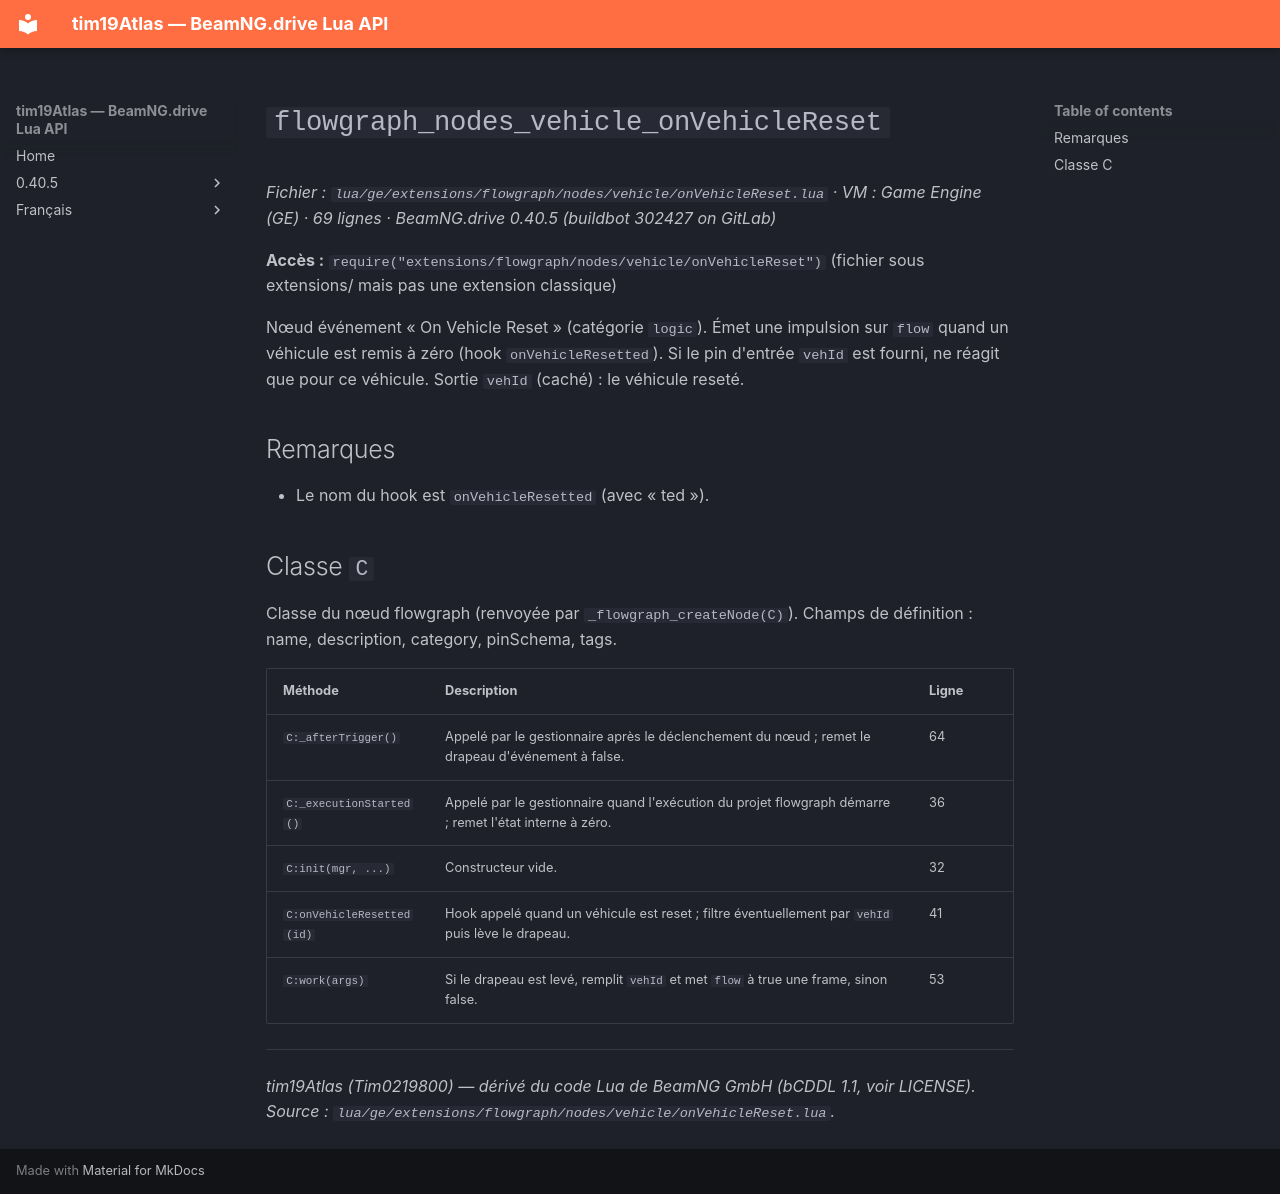

repository: Tim0219800/beamng-lua-atlas · page: fr/0.40.5/ge/extensions/flowgraph/nodes/vehicle/onVehicleReset.html · generator: mkdocs

# `flowgraph_nodes_vehicle_onVehicleReset`

*Fichier : `lua/ge/extensions/flowgraph/nodes/vehicle/onVehicleReset.lua` · VM : Game Engine (GE) · 69 lignes · BeamNG.drive 0.40.5 (buildbot 302427 on GitLab)*

**Accès :** `require("extensions/flowgraph/nodes/vehicle/onVehicleReset")` (fichier sous extensions/ mais pas une extension classique)

Nœud événement « On Vehicle Reset » (catégorie `logic`). Émet une impulsion sur `flow` quand un véhicule est remis à zéro (hook `onVehicleResetted`). Si le pin d'entrée `vehId` est fourni, ne réagit que pour ce véhicule. Sortie `vehId` (caché) : le véhicule reseté.

## Remarques

- Le nom du hook est `onVehicleResetted` (avec « ted »).

## Classe `C`

Classe du nœud flowgraph (renvoyée par `_flowgraph_createNode(C)`). Champs de définition : name, description, category, pinSchema, tags.

| Méthode | Description | Ligne |
|---|---|---|
| `C:_afterTrigger()` | Appelé par le gestionnaire après le déclenchement du nœud ; remet le drapeau d'événement à false. | 64 |
| `C:_executionStarted()` | Appelé par le gestionnaire quand l'exécution du projet flowgraph démarre ; remet l'état interne à zéro. | 36 |
| `C:init(mgr, ...)` | Constructeur vide. | 32 |
| `C:onVehicleResetted(id)` | Hook appelé quand un véhicule est reset ; filtre éventuellement par `vehId` puis lève le drapeau. | 41 |
| `C:work(args)` | Si le drapeau est levé, remplit `vehId` et met `flow` à true une frame, sinon false. | 53 |

---
*tim19Atlas (Tim0219800) — dérivé du code Lua de BeamNG GmbH (bCDDL 1.1, voir LICENSE). Source : `lua/ge/extensions/flowgraph/nodes/vehicle/onVehicleReset.lua`.*
